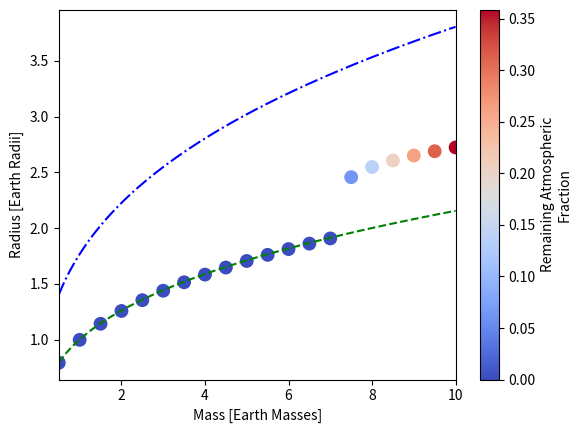

Python code for this plot:
"""
Owen Lehmer 11/17/2016
University of Washington

This file will calculate the atmospheric structure for a young planet with a
hydrogen rich atmosphere.

"""


import numpy as np
from math import pi, exp, log
import matplotlib.pyplot as plt



###########################UNIVERSAL CONSTANTS#################################
kB = 1.380662E-23        #Boltzmann's constant [J K^-1]
GG = 6.672E-11           #Gravitational constant [N m^2 kg^-2]
SIGMA = 5.6704E-8       #Stefan-Boltzmann constant [W m^-2 K^-4]
m_H = 1.66E-27          #Mass of H atom [kg]
e_xuv = 0.2 #typically between 0.1 and 0.3
AU = 1.49598E11 #AU in m
R_H2 = 4124.0 #gas constant for H2 [J kg-1 K]
R_AIR = 287.0 #gas constant for air [J kg-1 K]
M_Earth = 5.972E24 #mass of Earth in [kg]
R_Earth = 6.371E6 #radius of Earth [m]
SECONDS_PER_YEAR = 3.154E7 #seconds in a year
###############################################################################

k51b_orbital_dist = 0.25*AU #orbit of k51b 
k51b_mass = 1.2E25 #[kg]
k51b_rad = 4.48E7  #[m]
k51_mass = 2.1E30  #mass of Kepler 51 (the star) in [kg]
k51_rad = 7.0E8 #the radius of K51 (assumed ~rad_sun) [m]



def calculate_ktide(mp, ms, dist, r_xuv):
    """
    mp = mass of planet in kg
    ms = mass of star in kg
    dist = orbital distance [m]
    r_xuv = radius of XUV absorption [m]
    """

    r_roche = (mp/(3.0*ms))**(1.0/3.0)*dist
    epsilon = r_roche/r_xuv
    k_tide = 1.0 - 3.0/(2.0*epsilon) + 1.0/(2.0*epsilon**3.0)

    return k_tide


def calculate_xuv_lammer2012(dist):
    """
    Return the XUV flux in W/m2 based on Lammer et al 2012 (equation 13)

    T_corona = 0.34L_xuv^0.25 #the paper equation in [erg s-1]
    """
    #the corona is likely ~10,000,000K for young, sun-like stars (under 700 Myrs)
    T_corona = 10000000.0 #coronal temperature, 10,000,000 [K]
    L_xuv = (T_corona/0.34)**4.0
    
    #from the above equation the luminosity is given in [ergs s-1]
    #convert to [W]
    L_xuv = L_xuv*(1.0E-7) #convert to W

    L_xuv_orb = L_xuv/dist**2.0

    return L_xuv_orb

def calculate_xuv_at_t(L_xuv, t, t_sat=1.0E8):
    """
    Calculate the XUV flux after the specified amount of time.

    Inputs:
    L_xuv - the initial XUV flux
    t - the time since saturation age in years
    t_sat - the saturation age for the XUV in years, default to 100 Myr

    Returns:
    F_xuv - the modified XUV flux

    NOTE: see equation (1) of Luger et al (2015)
    """

    F_xuv = L_xuv

    if t > t_sat:
        F_xuv = L_xuv*(t_sat/t) #beta is of order -1

    return F_xuv


def calculate_flux_planck(T, star_rad, dist, start=0.1, stop=10.0, nsteps=1000):
    """
    Calculate the total flux based on the given temp. Start and stop are the 
    wavelengths to bound the flux by. Given in microns.
    """

    flux = 0.0
    cur = start

    step = (stop-start)/float(nsteps)
    if step < 0:
        print("Error - calculate_flux_planck() start after stop")

    c1 = 1.1914042E8 #constant in the planck function for wavelength
    c2 = 1.4387752E4 #constant in the planck function for wavelength
    for i in range(0,nsteps):
        B = c1/(cur**5.0*(exp(c2/(cur*T))-1.0))
        flux += B*step
        cur = cur+step

    #convert from W/m2-sr to W/m2 and scale by the radius of the star
    flux = pi*flux 
    flux = flux*star_rad**2.0/dist**2.0
    return flux
            
def calculate_loss_rate(mass, core_rad, rad_1bar, dist, star_mass, time):
    """
    This function will calculate the hydrodynamic loss rate from the planet
    based on Luger (2015).

    Inputs:
    mass - the total mass of the planet
    core_rad - the radius of the planet
    rad_1bar - the radius of the 1 bar level in the atmosphere
    dist - the orbital distance of the planet
    star_mass - the mass of the host star
    time - the time since formation of the planet [in years]

    Returns:
    dMdt - the loss rate in kg/s
    """

    xuv = calculate_xuv_lammer2012(dist)
    F_xuv = calculate_xuv_at_t(xuv, time)


    #assume the radius of XUV absorption is equal to the radius of the whole
    #planet (usually within ~10% from Luger et al (2015)
    r_xuv = rad_1bar

    k_tide = calculate_ktide(mass, star_mass, dist, core_rad)

    #Equation 5 from Luger et al. (2015)
    dMdt = (e_xuv*pi*F_xuv*core_rad*r_xuv**2.0)/(GG*mass*k_tide)

    return dMdt

def calculate_rad(p_r, core_mass, core_rho, mass, R_gas, T):
    """
    Calculate the radius of the level at p_r.

    Inputs:
    p_r - pressure that we want to know the radius of [Pa]
    core_mass - the mass of the core [kg]
    core_rho - the density of the core [kg m-3]
    mass - the total mass of the planet [kg]
    R_gas - the specific gas constant for the atmosphere [J kg-1 K]
    T - the isothermal atmospheric temperature [K]

    Returns:
    r - the radius at which the pressure is p_r [m]
    r_s - the radius of the core
    """

    #calculate the radius of the rocky core
    r_s = (3.0*core_mass/(4.0*pi*core_rho))**(1.0/3.0)

    #calculate the surface gravity
    g_s = GG*core_mass/r_s**2.0

    atmos_mass = mass - core_mass

    #calculate the surface pressure
    p_s = atmos_mass*g_s/(4.0*pi*r_s**2.0)

    H = R_gas*T/g_s

    r = r_s**2.0/(H*log(p_r/p_s)+r_s)

    if r < r_s:
        #on really small hot bodies this can happen
        r = r_s

    return (r,r_s)

def plot_radius_over_time(time, radius, r_s):
    """
    Plot the radius of the planet at 5 points across the time array. Plotted
    in terms of core radius.

    Inputs:
    time - array of time values
    radius - array of corresponding radius values
    r_s - the surface radius of the core
    """

    plt.subplot(311,aspect="equal")

    #find the 5 points
    step = len(time)/4 #3 interior points, both ends

    r_0 = (time[0],radius[0]/r_s)
    r_1 = (time[step],radius[step]/r_s)
    r_2 = (time[step*2],radius[step*2]/r_s)
    r_3 = (time[step*3],radius[step*3]/r_s)
    r_4 = (time[-1],radius[-1]/r_s)

    #the height of the largest circle
    h = r_0[1]
    

    x_pts = np.zeros(5) #keep track of the x locations

    #create the circle objects
    spacing = 2.0

    x_pos = r_0[1]+spacing
    x_pts[0] = x_pos
    circ0 = plt.Circle((x_pos,0),radius=r_0[1], alpha=0.2, color="blue")
    core0 = plt.Circle((x_pos,0),radius=1.0, alpha=1.0, color="black")

    x_pos = x_pos+r_0[1]+r_1[1]+ spacing
    x_pts[1] = x_pos
    circ1 = plt.Circle((x_pos,0),radius=r_1[1], alpha=0.2, color="blue")
    core1 = plt.Circle((x_pos,0),radius=1.0, alpha=1.0, color="black")

    x_pos = x_pos + r_1[1]+r_2[1]+spacing
    x_pts[2] = x_pos
    circ2 = plt.Circle((x_pos,0),radius=r_2[1], alpha=0.2, color="blue")
    core2 = plt.Circle((x_pos,0),radius=1.0, alpha=1.0, color="black")

    x_pos = x_pos + r_2[1] + r_3[1] + spacing
    x_pts[3] = x_pos
    circ3 = plt.Circle((x_pos,0),radius=r_3[1], alpha=0.2, color="blue")
    core3 = plt.Circle((x_pos,0),radius=1.0, alpha=1.0, color="black")

    x_pos = x_pos + r_3[1] + r_4[1] + spacing
    x_pts[4] = x_pos
    circ4 = plt.Circle((x_pos,0),radius=r_4[1], alpha=0.2, color="blue")
    core4 = plt.Circle((x_pos,0),radius=1.0, alpha=1.0, color="black")

    end_x = x_pos + r_4[1] + spacing

    #radius over time, plot 5 different times
    plt.gcf().gca().add_artist(circ0)
    plt.gcf().gca().add_artist(core0)
    plt.gcf().gca().add_artist(circ1)
    plt.gcf().gca().add_artist(core1)
    plt.gcf().gca().add_artist(circ2)
    plt.gcf().gca().add_artist(core2)
    plt.gcf().gca().add_artist(circ3)
    plt.gcf().gca().add_artist(core3)
    plt.gcf().gca().add_artist(circ4)
    plt.gcf().gca().add_artist(core4)

    plt.xlim(0,end_x)
    plt.ylim(-(h+1),h+1)

    #update the tick marks
    plt.gcf().gca().set_xticks(x_pts)

    x0 = str("%0.1f"%(r_0[0]/SECONDS_PER_YEAR/1.0E6)) #tick mark in Myr
    x1 = str("%0.1f"%(r_1[0]/SECONDS_PER_YEAR/1.0E6)) 
    x2 = str("%0.1f"%(r_2[0]/SECONDS_PER_YEAR/1.0E6)) 
    x3 = str("%0.1f"%(r_3[0]/SECONDS_PER_YEAR/1.0E6)) 
    x4 = str("%0.1f"%(r_4[0]/SECONDS_PER_YEAR/1.0E6)) 
    x_labels = [x0,x1,x2,x3,x4]
    
    ax = plt.gcf().gca()
    ax.set_xticklabels(x_labels)
    ax.set_yticklabels([str(abs(x)) for x in ax.get_yticks()])

    plt.ylabel("Core Radii")
    plt.title("A", loc="left")


def plot_mass_over_time(time, atmos_mass):
    """
    Plot the mass of the planet over time

    Inputs:
    time - the array of time values
    atmos_mass - the array of atmospheric mass values
    """

    time_myr = time/SECONDS_PER_YEAR/1.0E6 #time in Myr
    plt.subplot(312)
    plt.plot(time_myr, atmos_mass/atmos_mass[0])
    plt.xlim(0,time_myr[-1])
    plt.ylabel("Atmosphere Mass\nFraction", multialignment="center")
    plt.title("B", loc="left")

def plot_density_over_time(time,atmos_mass,core_mass,radius):
    """
    Plot the density of the planet over time.

    Inputs:
    time - the array of time values
    atmos_mass - the array of atmospheric mass values
    core_mass - the mass of the core
    radius - the array of radius values
    """

    density = np.zeros(len(time))
    for i in range(0,len(time)):
        #calculate density in [kg m-3]
        rho = (core_mass + atmos_mass[i])/(4.0/3.0*pi*radius[i]**3.0)
        density[i] = rho


    time_myr = time/SECONDS_PER_YEAR/1.0E6 #time in Myr
    plt.subplot(313)
    plt.plot(time_myr, density*0.001) #convert density to g/cc
    plt.xlim(0,time_myr[-1])
    plt.ylabel("Density [g/cc]")
    plt.title("C", loc="left")
    
    
def planet_over_time(mass, dist, T, core_mass, core_rho, R_gas,\
        star_mass, timestep=1.0E4, duration=3.0E8):
    """
     Calculate the planet over time taking into account the hydrodynamic escape.

    Inputs:
    mass - the total mass of the planet [kg]
    dist - the orbital distance of the planet [m]
    T - the isothermal temperature of the planetary atmosphere [K] 
    core_mass - the mass in the planet's core [kg]
    core_rho - the density of the planet's core [kg m-3]
    R_gas - the specific gas constant of the atmosphere [J kg-1 K]
    star_mass - the mass of the parent star [kg]
    timestep - the timestep to use in the simulation, given in years
    duration - the duration of the simulation in years

    Returns:
    time - the array of time values
    atmos_mass - the atmospheric mass at the corresponding time
    radius - the planetary radius at the time
    r_s - the radius of the core
    """

    ts = timestep*SECONDS_PER_YEAR #10,000 years in seconds as our timestep

    dur = duration*SECONDS_PER_YEAR #the duration of the simulation, 300 Myr

    p_r = 1.0E5 #the TOA pressure, assume we see at the 1 bar level

    num_steps = int(round(dur/ts)) #the number of iterations to perform

    time = np.zeros(num_steps)
    atmos_mass = np.zeros(num_steps)
    radius = np.zeros(num_steps)

    r, r_s = calculate_rad(p_r, core_mass, core_rho, mass, R_gas, T)


    #enter the starting values
    time[0] = 0.0
    atmos_mass[0] = mass - core_mass
    radius[0] = r

    #keep track of the index at which the entire atmosphere is lost
    end_i = num_steps - 1

    cur_mass = mass

    for i in range(1, num_steps):
        r = r_s
        if cur_mass > core_mass:
            r, r_s = calculate_rad(p_r, core_mass, core_rho, cur_mass, R_gas, T)
            dMdt = calculate_loss_rate(cur_mass, r_s, r, dist, star_mass, i*ts/SECONDS_PER_YEAR)

            total_loss = dMdt*ts

            cur_mass = cur_mass - total_loss
            if cur_mass < core_mass or r < r_s:
                #we've lost the whole atmosphere!
                cur_mass = core_mass
                r = r_s
                end_i = i

        radius[i] = r
        time[i] = i*ts
        atmos_mass[i] = cur_mass - core_mass


    #only return the interesting parts
    time = time[0:end_i+1]
    atmos_mass = atmos_mass[0:end_i+1]
    radius = radius[0:end_i+1]

    return (time, atmos_mass, radius, r_s)


def plot_planet_over_time(mass, dist, T, core_mass, core_rho, R_gas,\
        star_mass, timestep=1.0E4, duration=3.0E8):
    """
    Plot the planet over time taking into account the hydrodynamic escape.

    Inputs:
    mass - the total mass of the planet [kg]
    dist - the orbital distance of the planet [m]
    T - the isothermal temperature of the planetary atmosphere [K] 
    core_mass - the mass in the planet's core [kg]
    core_rho - the density of the planet's core [kg m-3]
    R_gas - the specific gas constant of the atmosphere [J kg-1 K]
    star_mass - the mass of the parent star [kg]
    timestep - the timestep to use in the simulation, given in years
    duration - the duration of the simulation in years
    """

    time, atmos_mass, radius, r_s = planet_over_time(mass,dist,T,core_mass,\
            core_rho,R_gas,star_mass,timestep,duration)

    plt.subplots_adjust(hspace=0.3)
    plot_radius_over_time(time, radius, r_s)
    plot_mass_over_time(time, atmos_mass)
    plot_density_over_time(time,atmos_mass,core_mass,radius)
    plt.xlabel("Time [Myr]")
    plt.show()


def plot_kepler51b():
    T = 1500.0
    core_rho = 5800.0
    core_mass = k51b_mass*0.99
    plot_planet_over_time(k51b_mass, k51b_orbital_dist, T, \
            core_mass, core_rho, R_H2, k51_mass, duration=1.0E9)







def plot_escape_parameter_space():
    """
    Plot the parameter space for mass loss. Explore what determines if a planet
    is rocky or gaseous
    """

    core_rho = 5510.0 #core density [kg m-3]
    core_mass_percent = 0.99 #core represents 97% of the mass
    dist = 0.25*AU #orbital distance [m]
    T = 1500.0 #isothermal atmospheric temperature [k], depends on dist
    R_gas = R_H2
    star_mass = k51_mass


    min_mass = 0.5*M_Earth
    max_mass = 10.0*M_Earth

    masses = np.linspace(min_mass,max_mass,20)
    radii = np.zeros(len(masses))
    mass_loss = np.zeros(len(masses))

    for i in range(0,len(masses)):
        core_mass = masses[i]*core_mass_percent
        ts, ms, rs, r_sur = planet_over_time(masses[i],dist,T,core_mass,\
                core_rho,R_gas,star_mass,duration=1.0E9)

        #we only want the last r from this
        radii[i] = rs[-1]

        mass_loss[i] = ms[-1]/(core_mass-core_mass*core_mass_percent)

    #create the Earth density curve
    line_masses = np.linspace(min_mass,max_mass,200)
    line_radii_earth = np.zeros(len(line_masses))
    line_radii_water = np.zeros(len(line_masses))
    rho_earth = 5510.0 #earth density
    rho_water = 1000.0
    for i in range(0,200):
        r_earth = (line_masses[i]/(4.0/3.0*pi*rho_earth))**(1.0/3.0)
        r_water = (line_masses[i]/(4.0/3.0*pi*rho_water))**(1.0/3.0)
        line_radii_earth[i] = r_earth
        line_radii_water[i] = r_water

    #plot the line of Earth density
    plt.plot(line_masses/M_Earth, line_radii_earth/R_Earth, "g--")
    plt.plot(line_masses/M_Earth, line_radii_water/R_Earth, "b-.")

    cm = plt.cm.get_cmap("coolwarm")
    sc = plt.scatter(masses/M_Earth,radii/R_Earth, c=mass_loss, cmap=cm, s=80.0)
    plt.colorbar(sc).set_label("Remaining Atmospheric\nFraction")
    plt.xlim(min_mass/M_Earth,max_mass/M_Earth)
    plt.xlabel("Mass [Earth Masses]")
    plt.ylabel("Radius [Earth Radii]")
    plt.show()


plot_escape_parameter_space()
        








##################################TESTING FUNCTIONS############################
def test_earth():
    r, r_s = calculate_rad(100.0, M_Earth-5.148E18, 5510.0, M_Earth, R_AIR, 280.0)
    r = r-r_s

    print("r = %0.2f km"%(r/1000.0))

    #compare to plain old hydrostatic simple equation for Earth
    H = R_AIR*280.0/9.8
    t_r = -log(100.0/100000.0)*H
    print("test r = %0.2f, H=%0.1f"%(t_r/1000.0,H/1000.0))

def test_kepler51b():
    k51b_mass = 1.2E25 #[kg]
    k51b_rad = 4.48E7  #[m]

    p_top = 100000.0 #1 bar or 100000 [Pa]

    m_core = k51b_mass*0.95
    core_rho = 5510.0 #earth-like density
    T = 1700.0 #isothermal temp [K]

    r, r_s = calculate_rad(p_top, m_core, core_rho, k51b_mass, R_H2, T)

    print("found altitude = %0.1f km (%0.2f of observed)"%((r-r_s)/1000.0, r/k51b_rad))
    print("core is %0.2f of observed"%(r_s/k51b_rad))























